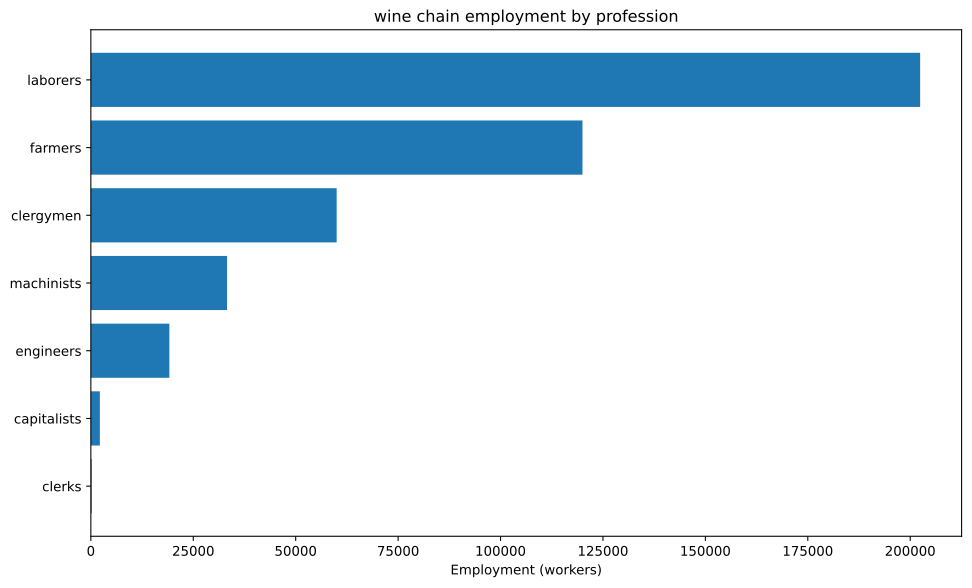

Values plotted in this chart, from the file beside it:
config, building, profession, employment
building_tooling_workshops+pm_steel+pm_a…, building_tooling_workshops, capitalists, 100
building_tooling_workshops+pm_steel+pm_a…, building_tooling_workshops, engineers, 500.1
building_tooling_workshops+pm_steel+pm_a…, building_tooling_workshops, machinists, 1000
building_steel_mills+pm_electric_arc_pro…, building_steel_mills, capitalists, 160.7
building_steel_mills+pm_electric_arc_pro…, building_steel_mills, engineers, 1607
building_steel_mills+pm_electric_arc_pro…, building_steel_mills, machinists, 2410
building_motor_industry+pm_diesel_engine…, building_motor_industry, capitalists, 433.7
building_motor_industry+pm_diesel_engine…, building_motor_industry, engineers, 6505
building_motor_industry+pm_diesel_engine…, building_motor_industry, machinists, 4337
building_wheat_farm+pm_simple_farming+pm…, building_wheat_farm, clergymen, 60000
building_wheat_farm+pm_simple_farming+pm…, building_wheat_farm, farmers, 120000
building_wheat_farm+pm_simple_farming+pm…, building_wheat_farm, laborers, 200000
building_coal_mine+pm_diesel_pump_buildi…, building_coal_mine, capitalists, 85.81
building_coal_mine+pm_diesel_pump_buildi…, building_coal_mine, engineers, 429
building_coal_mine+pm_diesel_pump_buildi…, building_coal_mine, machinists, 1287
building_iron_mine+pm_diesel_pump_buildi…, building_iron_mine, capitalists, 229.5
building_iron_mine+pm_diesel_pump_buildi…, building_iron_mine, engineers, 1148
building_iron_mine+pm_diesel_pump_buildi…, building_iron_mine, machinists, 3443
building_power_plant+pm_oil-fired_plant+…, building_power_plant, capitalists, 50.93
building_power_plant+pm_oil-fired_plant+…, building_power_plant, engineers, 713
building_power_plant+pm_oil-fired_plant+…, building_power_plant, laborers, 1019
building_power_plant+pm_oil-fired_plant+…, building_power_plant, machinists, 763.9
building_logging_camp+pm_electric_saw_mi…, building_logging_camp, capitalists, 30.01
building_logging_camp+pm_electric_saw_mi…, building_logging_camp, engineers, 150
building_logging_camp+pm_electric_saw_mi…, building_logging_camp, laborers, 150
building_logging_camp+pm_electric_saw_mi…, building_logging_camp, machinists, 300.1
building_oil_rig+pm_combustion_derricks+…, building_oil_rig, capitalists, 901.3
building_oil_rig+pm_combustion_derricks+…, building_oil_rig, engineers, 8112
building_oil_rig+pm_combustion_derricks+…, building_oil_rig, machinists, 18027
building_railway+pm_diesel_trains+pm_ste…, building_railway, capitalists, 208.3
building_railway+pm_diesel_trains+pm_ste…, building_railway, clerks, 208.3
building_railway+pm_diesel_trains+pm_ste…, building_railway, laborers, 1250
building_railway+pm_diesel_trains+pm_ste…, building_railway, machinists, 1666
